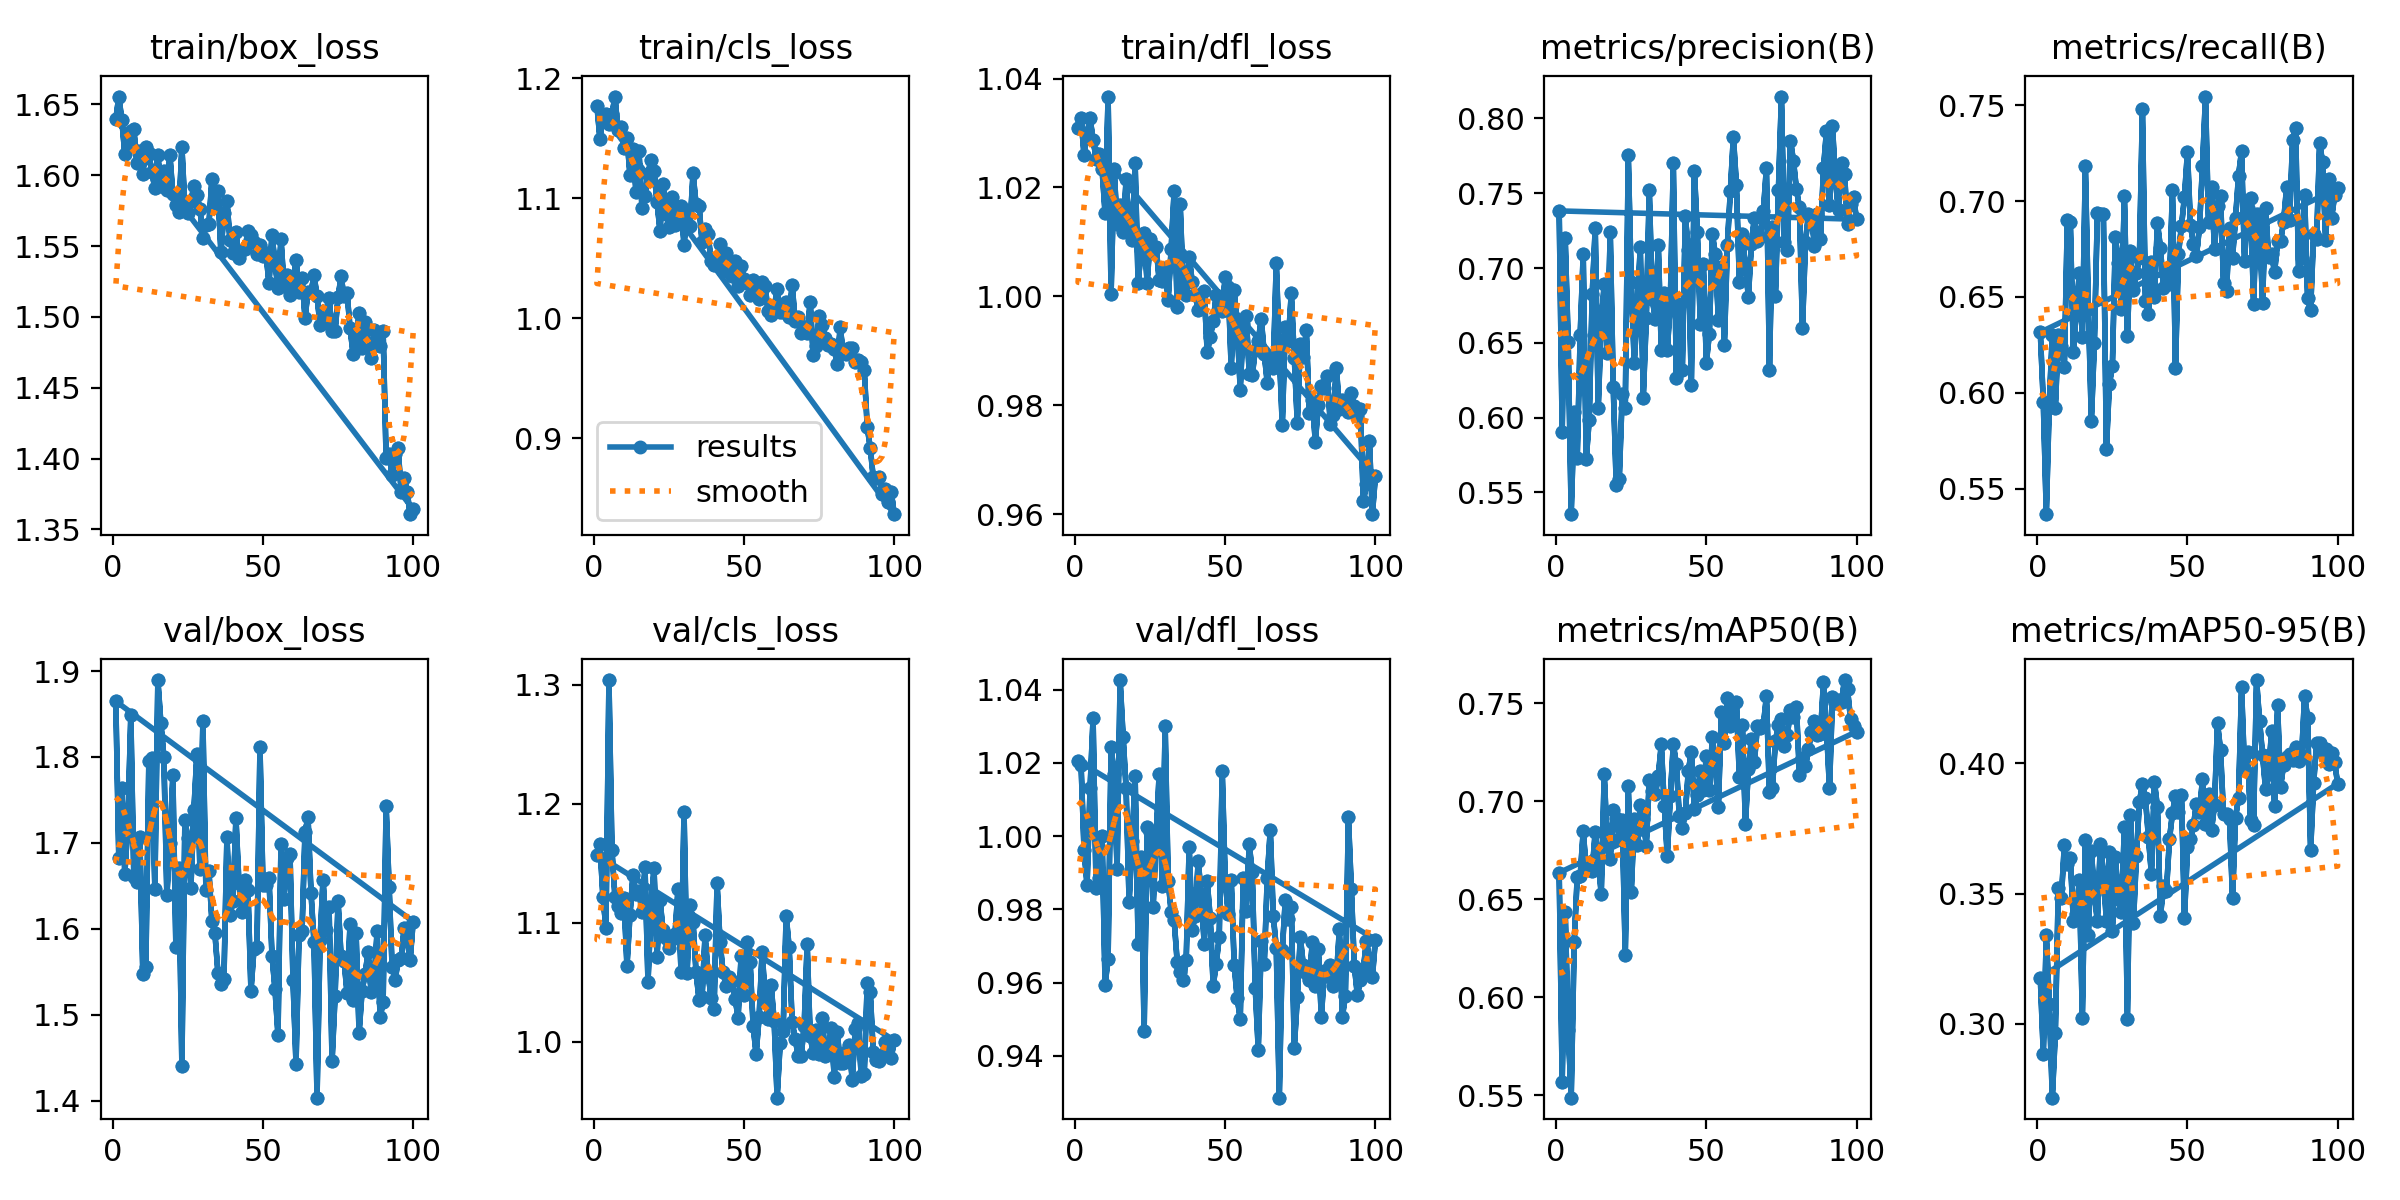

Values plotted in this chart, from the file beside it:
epoch, train/box_loss, train/cls_loss, train/dfl_loss, metrics/precision(B), metrics/recall(B), metrics/mAP50(B), metrics/mAP50-95(B), val/box_loss, val/cls_loss, val/dfl_loss, lr/pg0, lr/pg1, lr/pg2
1, 1.64, 1.177, 1.031, 0.7382, 0.6316, 0.6634, 0.3177, 1.865, 1.157, 1.02, 0.08058, 0.0001961, 0.0001961
2, 1.656, 1.15, 1.033, 0.5902, 0.5951, 0.5569, 0.2884, 1.682, 1.166, 1.02, 0.06078, 0.0003922, 0.0003922
3, 1.639, 1.169, 1.026, 0.7199, 0.5366, 0.6436, 0.3341, 1.764, 1.121, 0.9961, 0.04097, 0.0005842, 0.0005842
4, 1.615, 1.171, 1.03, 0.6504, 0.5951, 0.5834, 0.3074, 1.664, 1.096, 0.9867, 0.02116, 0.0007723, 0.0007723
5, 1.621, 1.162, 1.033, 0.5354, 0.6304, 0.5487, 0.2716, 1.721, 1.304, 1.013, 0.001341, 0.0009563, 0.0009563
6, 1.631, 1.17, 1.029, 0.6035, 0.5919, 0.6282, 0.2966, 1.849, 1.161, 1.032, 0.00095, 0.00095, 0.00095
7, 1.633, 1.185, 1.025, 0.5728, 0.6304, 0.6611, 0.3522, 1.661, 1.122, 0.9859, 0.00095, 0.00095, 0.00095
8, 1.609, 1.157, 1.026, 0.6555, 0.6243, 0.662, 0.3483, 1.655, 1.114, 0.9886, 0.00094, 0.00094, 0.00094
9, 1.617, 1.16, 1.023, 0.7096, 0.6134, 0.6845, 0.3685, 1.707, 1.108, 1, 0.00093, 0.00093, 0.00093
10, 1.601, 1.142, 1.015, 0.5722, 0.6901, 0.6655, 0.3615, 1.547, 1.121, 0.9594, 0.00092, 0.00092, 0.00092
11, 1.62, 1.15, 1.037, 0.5987, 0.6889, 0.668, 0.3635, 1.555, 1.064, 0.9666, 0.00091, 0.00091, 0.00091
12, 1.615, 1.12, 1, 0.6825, 0.6213, 0.6644, 0.3396, 1.795, 1.107, 1.024, 0.0009, 0.0009, 0.0009
13, 1.602, 1.141, 1.023, 0.7268, 0.6428, 0.6844, 0.3422, 1.799, 1.14, 1.017, 0.00089, 0.00089, 0.00089
14, 1.591, 1.105, 1.013, 0.6062, 0.6625, 0.67, 0.3553, 1.647, 1.125, 0.9909, 0.00088, 0.00088, 0.00088
15, 1.614, 1.139, 1.017, 0.6636, 0.6289, 0.6526, 0.3023, 1.89, 1.127, 1.043, 0.00087, 0.00087, 0.00087
16, 1.592, 1.092, 1.012, 0.6893, 0.7185, 0.7138, 0.3705, 1.84, 1.109, 1.027, 0.00086, 0.00086, 0.00086
17, 1.603, 1.102, 1.022, 0.6433, 0.6437, 0.6781, 0.3343, 1.8, 1.147, 1.013, 0.00085, 0.00085, 0.00085
18, 1.59, 1.121, 1.013, 0.7242, 0.5855, 0.6705, 0.3662, 1.639, 1.05, 0.982, 0.00084, 0.00084, 0.00084
19, 1.614, 1.132, 1.01, 0.6206, 0.626, 0.6954, 0.35, 1.7, 1.111, 0.9986, 0.00083, 0.00083, 0.00083
20, 1.587, 1.123, 1.024, 0.5549, 0.6939, 0.6913, 0.3394, 1.779, 1.146, 1.016, 0.00082, 0.00082, 0.00082
21, 1.579, 1.097, 1.002, 0.5588, 0.6934, 0.6809, 0.3692, 1.579, 1.072, 0.9706, 0.00081, 0.00081, 0.00081
22, 1.574, 1.073, 1.008, 0.6158, 0.6932, 0.6903, 0.3579, 1.67, 1.119, 0.9943, 0.0008, 0.0008, 0.0008
23, 1.62, 1.112, 1.012, 0.6061, 0.5707, 0.6216, 0.3394, 1.44, 1.094, 0.9467, 0.00079, 0.00079, 0.00079
24, 1.577, 1.087, 1.002, 0.7757, 0.6047, 0.7078, 0.3661, 1.727, 1.087, 1.003, 0.00078, 0.00078, 0.00078
25, 1.573, 1.076, 1.01, 0.6908, 0.6138, 0.6537, 0.3357, 1.705, 1.079, 1.001, 0.00077, 0.00077, 0.00077
26, 1.582, 1.101, 1.008, 0.6363, 0.6813, 0.6909, 0.3639, 1.648, 1.087, 0.9806, 0.00076, 0.00076, 0.00076
27, 1.592, 1.077, 1.009, 0.6733, 0.6676, 0.6778, 0.348, 1.738, 1.091, 0.9996, 0.00075, 0.00075, 0.00075
28, 1.586, 1.088, 1.003, 0.7141, 0.6438, 0.6981, 0.3428, 1.804, 1.128, 1.017, 0.00074, 0.00074, 0.00074
29, 1.576, 1.094, 1.003, 0.6134, 0.7026, 0.6911, 0.3757, 1.67, 1.059, 0.9865, 0.00073, 0.00073, 0.00073
30, 1.556, 1.062, 1.005, 0.6663, 0.6297, 0.6773, 0.3019, 1.842, 1.194, 1.03, 0.00072, 0.00072, 0.00072
31, 1.565, 1.089, 0.9994, 0.7522, 0.674, 0.7106, 0.3803, 1.645, 1.058, 0.9879, 0.00071, 0.00071, 0.00071
32, 1.565, 1.077, 1.009, 0.6791, 0.6534, 0.7051, 0.3387, 1.667, 1.115, 0.9793, 0.0007, 0.0007, 0.0007
33, 1.597, 1.121, 1.019, 0.6662, 0.6624, 0.7034, 0.3644, 1.609, 1.101, 0.977, 0.00069, 0.00069, 0.00069
34, 1.579, 1.095, 0.998, 0.7153, 0.6705, 0.7128, 0.3853, 1.595, 1.058, 0.9658, 0.00068, 0.00068, 0.00068
35, 1.589, 1.094, 1.017, 0.645, 0.748, 0.7289, 0.392, 1.549, 1.036, 0.963, 0.00067, 0.00067, 0.00067
36, 1.546, 1.063, 1.002, 0.6835, 0.6481, 0.6975, 0.3867, 1.535, 1.037, 0.9607, 0.00066, 0.00066, 0.00066
37, 1.573, 1.075, 1, 0.6452, 0.641, 0.672, 0.3716, 1.541, 1.089, 0.9661, 0.00065, 0.00065, 0.00065
38, 1.582, 1.071, 1.007, 0.6768, 0.6683, 0.7024, 0.3575, 1.707, 1.058, 0.9971, 0.00064, 0.00064, 0.00064
39, 1.554, 1.048, 1.003, 0.7699, 0.6499, 0.729, 0.3927, 1.616, 1.037, 0.9745, 0.00063, 0.00063, 0.00063
40, 1.545, 1.045, 1, 0.6262, 0.6886, 0.7188, 0.3832, 1.632, 1.028, 0.9783, 0.00062, 0.00062, 0.00062
41, 1.56, 1.045, 0.9975, 0.6758, 0.6756, 0.6924, 0.3414, 1.729, 1.133, 0.9932, 0.00061, 0.00061, 0.00061
42, 1.542, 1.062, 1, 0.6317, 0.6545, 0.6861, 0.3528, 1.653, 1.084, 0.9843, 0.0006, 0.0006, 0.0006
43, 1.547, 1.039, 1.001, 0.7347, 0.6626, 0.6941, 0.351, 1.62, 1.058, 0.9706, 0.00059, 0.00059, 0.00059
44, 1.548, 1.054, 0.9897, 0.712, 0.6565, 0.7154, 0.3708, 1.657, 1.047, 0.9877, 0.00058, 0.00058, 0.00058
45, 1.561, 1.047, 0.9925, 0.6215, 0.7059, 0.7249, 0.381, 1.645, 1.055, 0.9777, 0.00057, 0.00057, 0.00057
46, 1.558, 1.035, 0.9954, 0.7651, 0.6129, 0.6962, 0.3876, 1.528, 1.051, 0.9591, 0.00056, 0.00056, 0.00056
47, 1.553, 1.047, 1, 0.724, 0.6727, 0.7029, 0.3812, 1.576, 1.036, 0.9652, 0.00055, 0.00055, 0.00055
48, 1.544, 1.027, 0.9997, 0.6623, 0.6869, 0.7153, 0.3879, 1.579, 1.02, 0.9724, 0.0005401, 0.0005401, 0.0005401
49, 1.551, 1.044, 0.9974, 0.7029, 0.7023, 0.7054, 0.3407, 1.812, 1.072, 1.018, 0.0005301, 0.0005301, 0.0005301
50, 1.543, 1.033, 1.004, 0.6367, 0.7259, 0.7228, 0.3677, 1.651, 1.039, 0.9879, 0.00052, 0.00052, 0.00052
51, 1.545, 1.029, 1.002, 0.6561, 0.6873, 0.7057, 0.3709, 1.651, 1.084, 0.9788, 0.00051, 0.00051, 0.00051
52, 1.524, 1.02, 0.9868, 0.7226, 0.6776, 0.7327, 0.3762, 1.659, 1.067, 0.988, 0.0005001, 0.0005001, 0.0005001
53, 1.558, 1.032, 1.001, 0.7092, 0.6716, 0.719, 0.3846, 1.569, 1.014, 0.9648, 0.0004901, 0.0004901, 0.0004901
54, 1.538, 1.02, 0.9942, 0.6655, 0.6865, 0.6967, 0.3815, 1.53, 0.9898, 0.9557, 0.00048, 0.00048, 0.00048
55, 1.52, 1.016, 0.9829, 0.7005, 0.7183, 0.7454, 0.3938, 1.476, 1.021, 0.9502, 0.0004701, 0.0004701, 0.0004701
56, 1.555, 1.03, 0.9949, 0.6482, 0.7546, 0.7298, 0.3766, 1.699, 1.076, 0.9885, 0.00046, 0.00046, 0.00046
57, 1.522, 1.027, 0.9964, 0.7157, 0.6891, 0.7523, 0.3883, 1.635, 1.038, 0.9797, 0.0004501, 0.0004501, 0.0004501
58, 1.53, 1.006, 0.9858, 0.7512, 0.7075, 0.7384, 0.3744, 1.682, 1.019, 0.9978, 0.0004401, 0.0004401, 0.0004401
59, 1.515, 1.002, 0.9855, 0.7879, 0.675, 0.749, 0.3841, 1.687, 1.048, 0.9901, 0.0004301, 0.0004301, 0.0004301
60, 1.524, 1.009, 0.9902, 0.7558, 0.6975, 0.7503, 0.4154, 1.54, 1.018, 0.9585, 0.0004201, 0.0004201, 0.0004201
... 140 more rows
